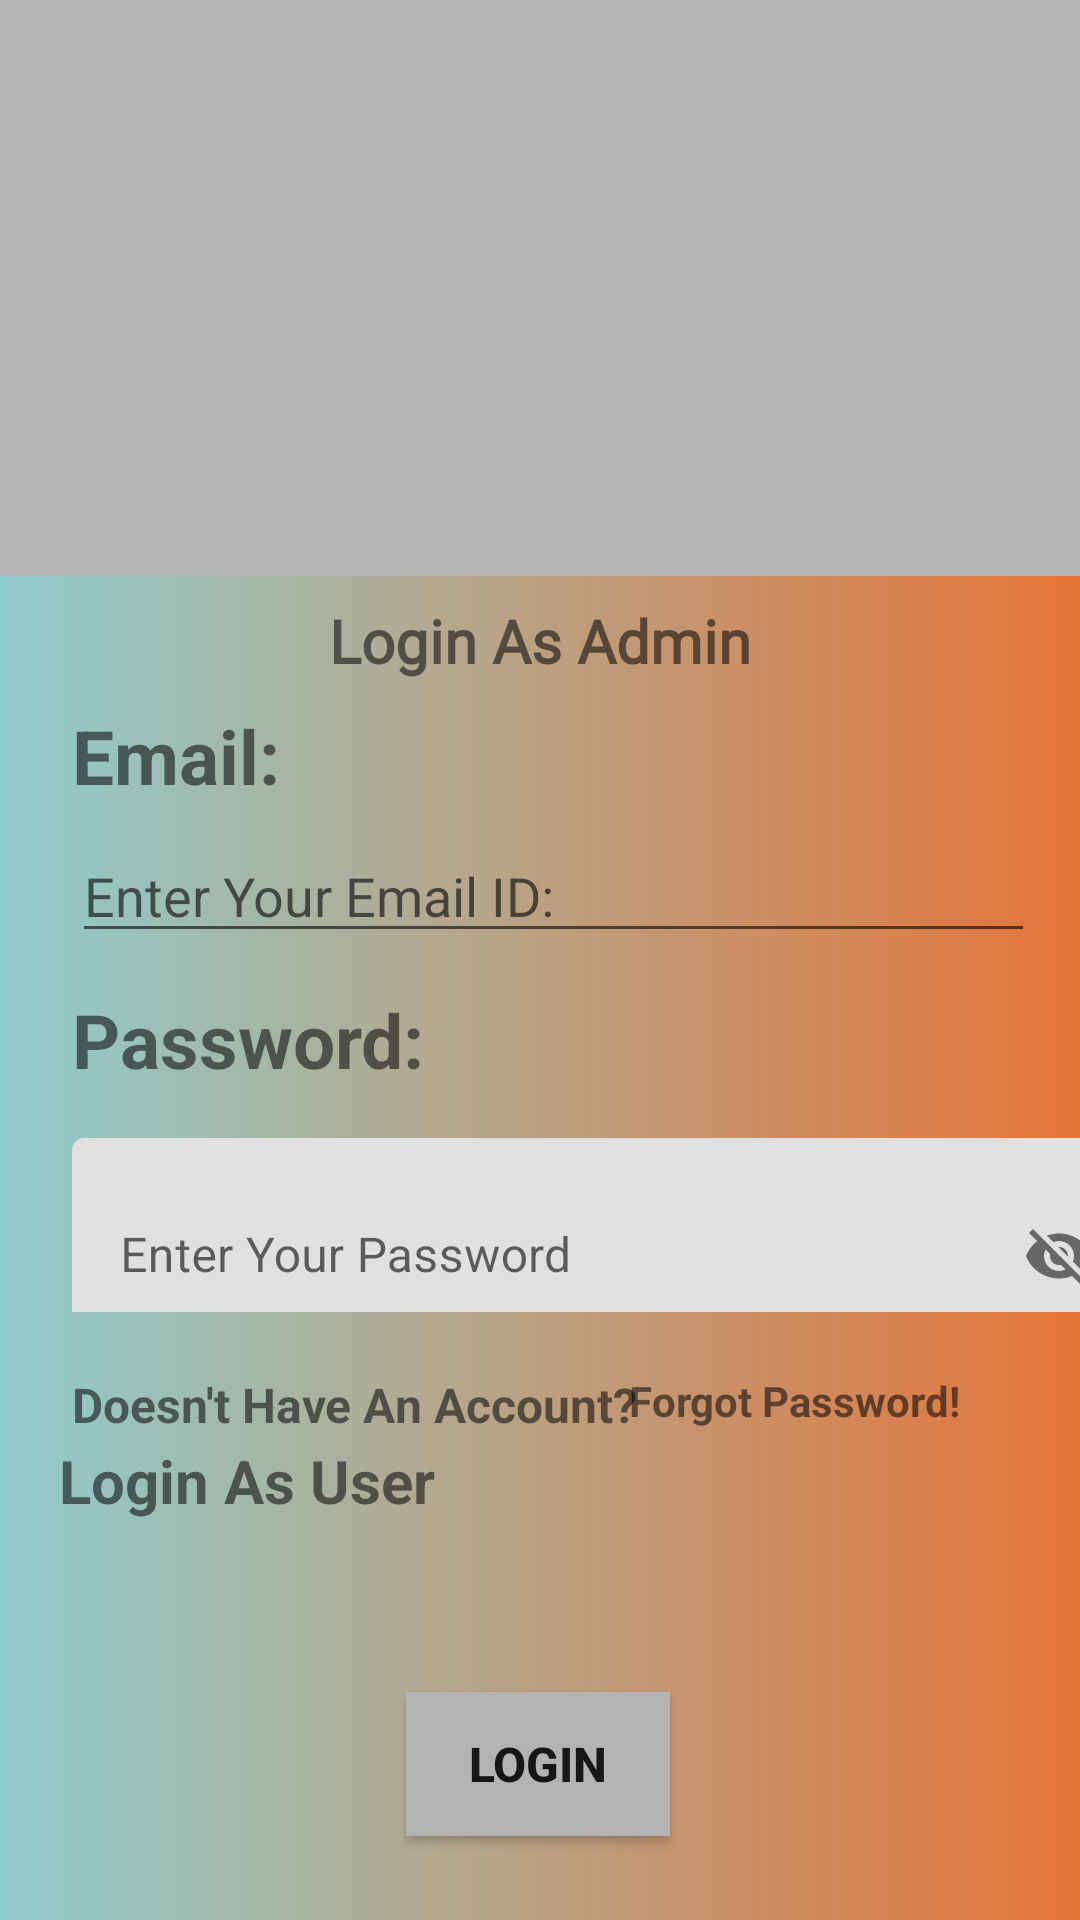

Produce the Android XML layout that renders to this screen, including the resource entries it uses.
<!-- AndroidManifest.xml: application theme Theme.ShoppingApplication -->
<!-- res/layout/activity_main_login_as_admin.xml -->
<?xml version="1.0" encoding="utf-8"?>
<LinearLayout xmlns:android="http://schemas.android.com/apk/res/android"
    xmlns:app="http://schemas.android.com/apk/res-auto"
    xmlns:tools="http://schemas.android.com/tools"
    android:layout_width="match_parent"
    android:layout_height="match_parent"
    android:orientation="vertical"
    android:background="@drawable/grediant1"
    tools:context=".MainLoginAsAdmin">

    <androidx.constraintlayout.widget.ConstraintLayout
        android:layout_width="match_parent"
        android:layout_height="wrap_content"
        android:background="#B5B2B2">

        <ImageView
            android:id="@+id/imageView2"
            android:layout_width="156dp"
            android:layout_height="152dp"
            android:layout_marginTop="40dp"
            android:padding="10dp"
            app:layout_constraintEnd_toEndOf="parent"
            app:layout_constraintStart_toStartOf="parent"
            app:layout_constraintTop_toTopOf="parent"
            app:srcCompat="@drawable/user" />
    </androidx.constraintlayout.widget.ConstraintLayout>

    <androidx.constraintlayout.widget.ConstraintLayout
        android:layout_width="match_parent"
        android:layout_height="match_parent">

        <TextView
            android:id="@+id/textView2"
            android:layout_width="wrap_content"
            android:layout_height="wrap_content"
            android:layout_marginTop="8dp"
            android:fontFamily="@font/poppins_thin_italic"
            android:text="Login As Admin"
            android:textSize="20sp"
            android:textStyle="bold"
            app:layout_constraintEnd_toEndOf="parent"
            app:layout_constraintStart_toStartOf="parent"
            app:layout_constraintTop_toTopOf="parent" />
        <TextView
            android:id="@+id/textView3"
            android:layout_width="wrap_content"
            android:layout_height="wrap_content"
            android:layout_marginStart="24dp"
            android:layout_marginTop="8dp"
            android:text="Email:"
            android:textSize="25sp"
            android:textStyle="bold"
            app:layout_constraintStart_toStartOf="parent"
            app:layout_constraintTop_toBottomOf="@+id/textView2" />

        <EditText
            android:id="@+id/edtlaaEmail"
            android:layout_width="321dp"
            android:layout_height="41dp"
            android:layout_marginStart="24dp"
            android:layout_marginTop="8dp"
            android:ems="10"
            android:hint="Enter Your Email ID: "
            android:inputType="textPersonName"
            app:layout_constraintStart_toStartOf="parent"
            app:layout_constraintTop_toBottomOf="@+id/textView3" />

        <TextView
            android:id="@+id/textView4"
            android:layout_width="wrap_content"
            android:layout_height="wrap_content"
            android:layout_marginStart="24dp"
            android:layout_marginTop="12dp"
            android:text="Password:"
            android:textSize="25sp"
            android:textStyle="bold"
            app:layout_constraintStart_toStartOf="parent"
            app:layout_constraintTop_toBottomOf="@+id/edtlaaEmail" />

        <com.google.android.material.textfield.TextInputLayout
            android:id="@+id/textInputLayout"
            android:layout_width="353dp"
            android:layout_height="58dp"
            android:layout_marginStart="24dp"
            android:layout_marginTop="16dp"
            app:layout_constraintStart_toStartOf="parent"
            app:layout_constraintTop_toBottomOf="@+id/textView4"
            app:passwordToggleEnabled="true">

            <com.google.android.material.textfield.TextInputEditText
                android:id="@+id/edtlaaPassword"
                android:layout_width="match_parent"
                android:layout_height="79dp"
                android:hint="Enter Your Password" />
        </com.google.android.material.textfield.TextInputLayout>

        <TextView
            android:id="@+id/txtlaaForgotPassword"
            android:layout_width="wrap_content"
            android:layout_height="wrap_content"
            android:layout_marginTop="20dp"
            android:layout_marginEnd="40dp"
            android:text="Forgot Password!"
            android:textSize="14sp"
            android:textStyle="bold"
            app:layout_constraintEnd_toEndOf="parent"
            app:layout_constraintTop_toBottomOf="@+id/textInputLayout" />

        <TextView
            android:id="@+id/txtlaaCreateAccount"
            android:layout_width="wrap_content"
            android:layout_height="wrap_content"
            android:layout_marginStart="24dp"
            android:layout_marginTop="20dp"
            android:text="Doesn't Have An Account?"
            android:textSize="16sp"
            android:textStyle="bold"
            app:layout_constraintEnd_toStartOf="@+id/txtlaaForgotPassword"
            app:layout_constraintHorizontal_bias="0.0"
            app:layout_constraintStart_toStartOf="parent"
            app:layout_constraintTop_toBottomOf="@+id/textInputLayout" />

        <Button
            android:id="@+id/btnlaaLogin"
            android:layout_width="wrap_content"
            android:layout_height="wrap_content"
            android:layout_marginBottom="28dp"
            android:background="#B5B2B2"
            android:text="Login"
            android:textSize="16sp"
            android:textStyle="bold"
            app:layout_constraintBottom_toBottomOf="parent"
            app:layout_constraintEnd_toEndOf="parent"
            app:layout_constraintHorizontal_bias="0.498"
            app:layout_constraintStart_toStartOf="parent" />

        <TextView
            android:id="@+id/txtlaaloginasUser"
            android:layout_width="wrap_content"
            android:layout_height="wrap_content"
            android:layout_marginBottom="50dp"
            android:text="Login As User"
            android:textSize="20sp"
            android:textStyle="bold"
            app:layout_constraintBottom_toTopOf="@+id/btnlaaLogin"
            app:layout_constraintEnd_toEndOf="parent"
            app:layout_constraintHorizontal_bias="0.084"
            app:layout_constraintStart_toStartOf="parent"
            app:layout_constraintTop_toBottomOf="@+id/txtlaaCreateAccount"
            app:layout_constraintVertical_bias="0.117" />

        " />
        >
    </androidx.constraintlayout.widget.ConstraintLayout>
</LinearLayout>
<!-- resources referenced by this layout -->
<resources>
  <!-- drawable grediant1 (drawable) -->
  <?xml version="1.0" encoding="utf-8"?>
  <shape xmlns:android="http://schemas.android.com/apk/res/android">
      <gradient
          android:startColor="#90CCCB"
          android:endColor="#DFE1601B"
          >
  
      </gradient>
  </shape>
  <style name="Theme.ShoppingApplication" parent="Theme.MaterialComponents.DayNight.DarkActionBar">
          
          <item name="colorPrimary">@color/purple_500</item>
          <item name="colorPrimaryVariant">@color/purple_700</item>
          <item name="colorOnPrimary">@color/white</item>
          
          <item name="colorSecondary">@color/teal_200</item>
          <item name="colorSecondaryVariant">@color/teal_700</item>
          <item name="colorOnSecondary">@color/black</item>
          
          <item name="android:statusBarColor" tools:targetApi="l">?attr/colorPrimaryVariant</item>
          
      </style>
  <!-- not gathered from this repository: default colours our renderer supplied (Android Studio template values) -->
  <color name="purple_500">#FF6200EE</color>
  <color name="purple_700">#FF3700B3</color>
  <color name="teal_200">#FF03DAC5</color>
  <color name="teal_700">#FF018786</color>
  <color name="black">#FF000000</color>
  <color name="white">#FFFFFFFF</color>
</resources>
